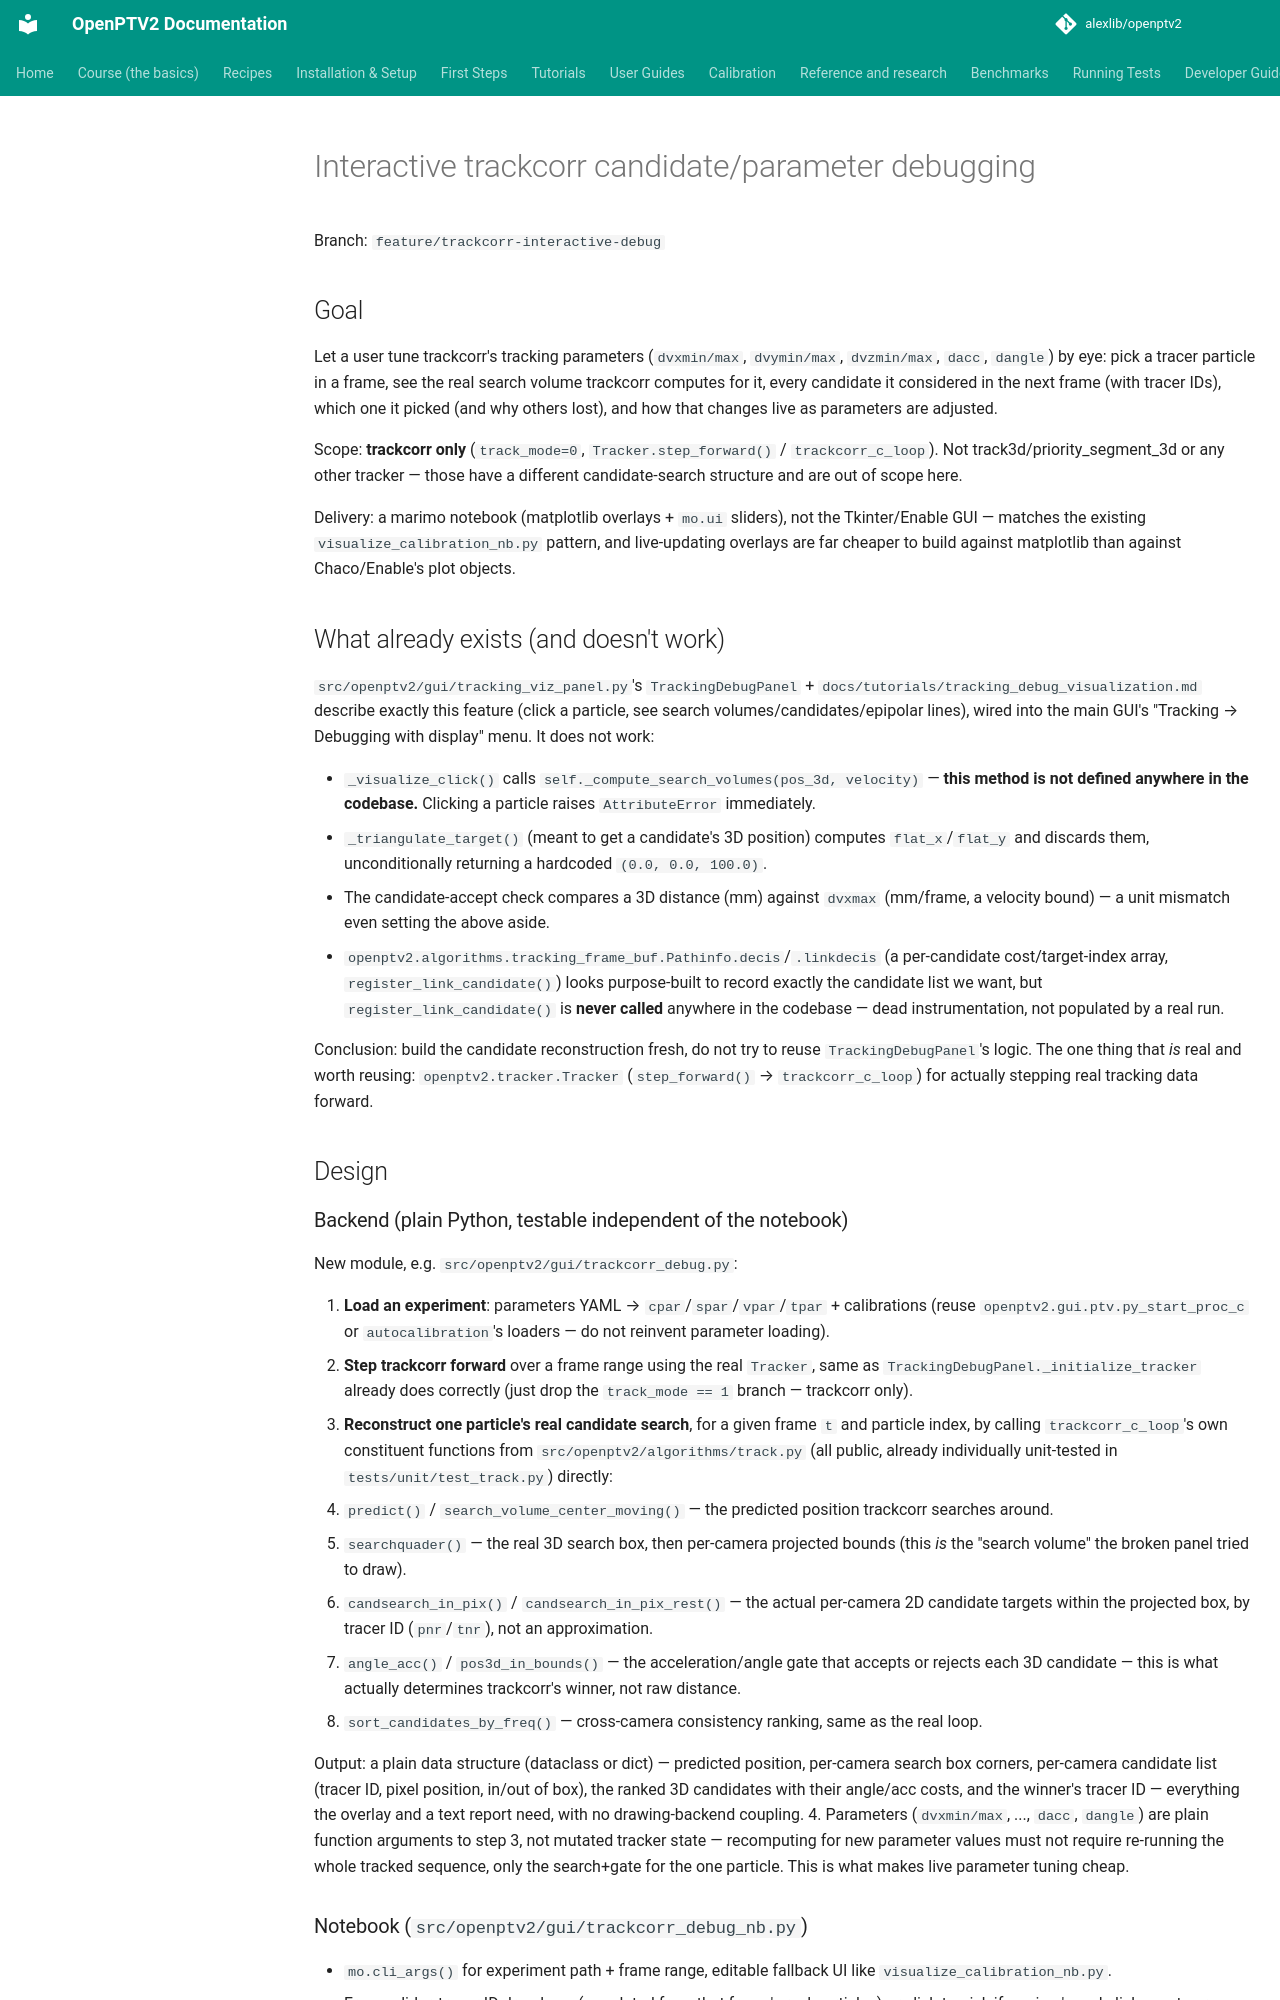

repository: alexlib/openptv2 · page: plans/2026-08-21-trackcorr-interactive-debug/index.html · generator: mkdocs

# Interactive trackcorr candidate/parameter debugging

Branch: `feature/trackcorr-interactive-debug`

## Goal

Let a user tune trackcorr's tracking parameters (`dvxmin/max`, `dvymin/max`,
`dvzmin/max`, `dacc`, `dangle`) by eye: pick a tracer particle in a frame,
see the real search volume trackcorr computes for it, every candidate it
considered in the next frame (with tracer IDs), which one it picked (and
why others lost), and how that changes live as parameters are adjusted.

Scope: **trackcorr only** (`track_mode=0`, `Tracker.step_forward()` /
`trackcorr_c_loop`). Not track3d/priority_segment_3d or any other tracker —
those have a different candidate-search structure and are out of scope
here.

Delivery: a marimo notebook (matplotlib overlays + `mo.ui` sliders), not
the Tkinter/Enable GUI — matches the existing `visualize_calibration_nb.py`
pattern, and live-updating overlays are far cheaper to build against
matplotlib than against Chaco/Enable's plot objects.

## What already exists (and doesn't work)

`src/openptv2/gui/tracking_viz_panel.py`'s `TrackingDebugPanel` +
`docs/tutorials/tracking_debug_visualization.md` describe exactly this
feature (click a particle, see search volumes/candidates/epipolar lines),
wired into the main GUI's "Tracking → Debugging with display" menu. It does
not work:

- `_visualize_click()` calls `self._compute_search_volumes(pos_3d,
  velocity)` — **this method is not defined anywhere in the codebase.**
  Clicking a particle raises `AttributeError` immediately.
- `_triangulate_target()` (meant to get a candidate's 3D position) computes
  `flat_x`/`flat_y` and discards them, unconditionally returning a
  hardcoded `(0.0, 0.0, 100.0)`.
- The candidate-accept check compares a 3D distance (mm) against `dvxmax`
  (mm/frame, a velocity bound) — a unit mismatch even setting the above
  aside.
- `openptv2.algorithms.tracking_frame_buf.Pathinfo.decis`/`.linkdecis` (a
  per-candidate cost/target-index array, `register_link_candidate()`) looks
  purpose-built to record exactly the candidate list we want, but
  `register_link_candidate()` is **never called** anywhere in the
  codebase — dead instrumentation, not populated by a real run.

Conclusion: build the candidate reconstruction fresh, do not try to reuse
`TrackingDebugPanel`'s logic. The one thing that *is* real and worth
reusing: `openptv2.tracker.Tracker` (`step_forward()` → `trackcorr_c_loop`)
for actually stepping real tracking data forward.

## Design

### Backend (plain Python, testable independent of the notebook)

New module, e.g. `src/openptv2/gui/trackcorr_debug.py`:

1. **Load an experiment**: parameters YAML → `cpar`/`spar`/`vpar`/`tpar` +
   calibrations (reuse `openptv2.gui.ptv.py_start_proc_c` or
   `autocalibration`'s loaders — do not reinvent parameter loading).
2. **Step trackcorr forward** over a frame range using the real `Tracker`,
   same as `TrackingDebugPanel._initialize_tracker` already does correctly
   (just drop the `track_mode == 1` branch — trackcorr only).
3. **Reconstruct one particle's real candidate search**, for a given frame
   `t` and particle index, by calling `trackcorr_c_loop`'s own constituent
   functions from `src/openptv2/algorithms/track.py` (all public, already
   individually unit-tested in `tests/unit/test_track.py`) directly:
   - `predict()` / `search_volume_center_moving()` — the predicted position
     trackcorr searches around.
   - `searchquader()` — the real 3D search box, then per-camera projected
     bounds (this *is* the "search volume" the broken panel tried to draw).
   - `candsearch_in_pix()` / `candsearch_in_pix_rest()` — the actual
     per-camera 2D candidate targets within the projected box, by tracer ID
     (`pnr`/`tnr`), not an approximation.
   - `angle_acc()` / `pos3d_in_bounds()` — the acceleration/angle gate that
     accepts or rejects each 3D candidate — this is what actually
     determines trackcorr's winner, not raw distance.
   - `sort_candidates_by_freq()` — cross-camera consistency ranking, same
     as the real loop.

   Output: a plain data structure (dataclass or dict) — predicted position,
   per-camera search box corners, per-camera candidate list (tracer ID,
   pixel position, in/out of box), the ranked 3D candidates with their
   angle/acc costs, and the winner's tracer ID — everything the overlay and
   a text report need, with no drawing-backend coupling.
4. Parameters (`dvxmin/max`, ..., `dacc`, `dangle`) are plain function
   arguments to step 3, not mutated tracker state — recomputing for new
   parameter values must not require re-running the whole tracked sequence,
   only the search+gate for the one particle. This is what makes live
   parameter tuning cheap.
